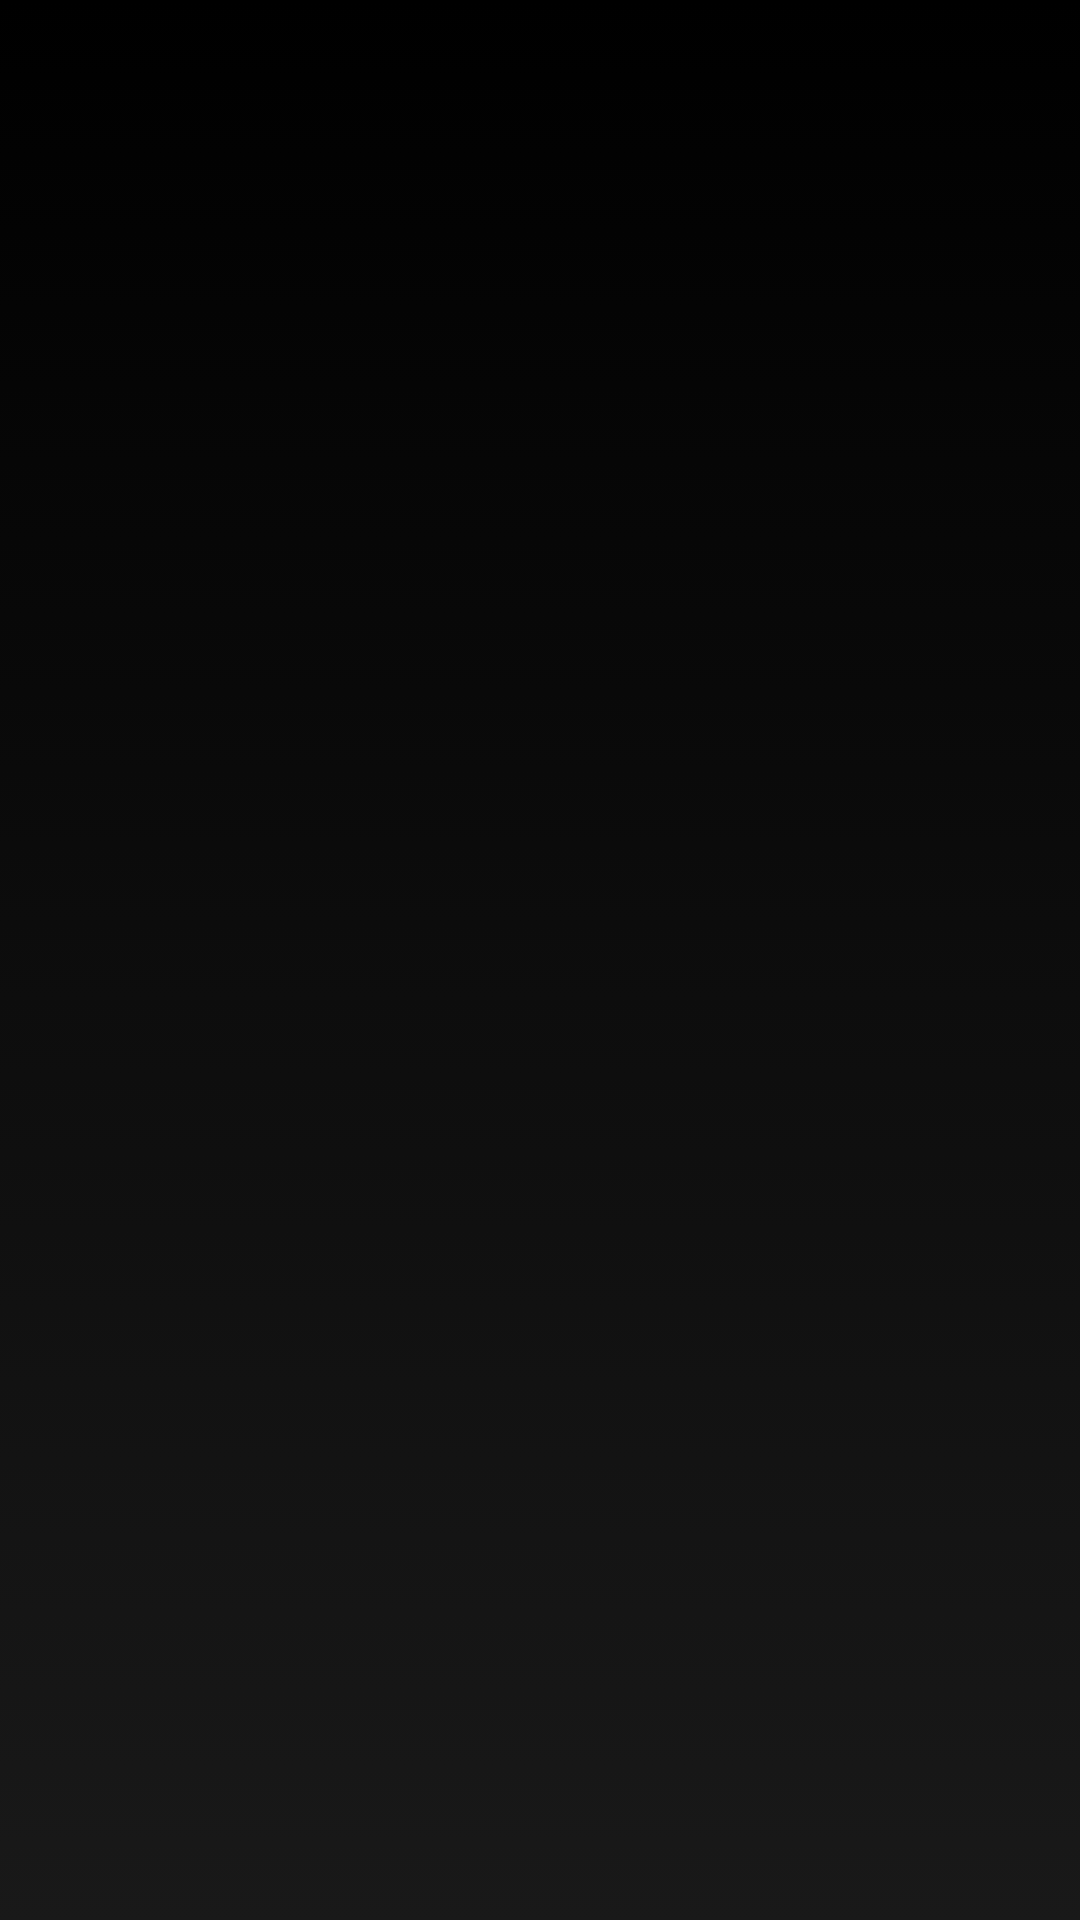

Write the Android layout XML for this screen, with the resource values it uses.
<!-- AndroidManifest.xml: fallback theme Theme.MaterialComponents.DayNight.NoActionBar -->
<!-- res/layout/grid_layout.xml -->
<?xml version="1.0" encoding="utf-8"?>
<RelativeLayout xmlns:android="http://schemas.android.com/apk/res/android"
    xmlns:tools="http://schemas.android.com/tools"
    android:layout_width="match_parent"
    android:layout_height="match_parent"
    tools:context=".Hacktivity"
    android:animateLayoutChanges="false"
    android:background="@drawable/animation_list"
    android:id="@+id/grd_parent">

    <GridView
        android:id="@+id/gridview"
        android:layout_width="match_parent"
        android:layout_height="wrap_content"
        android:layout_alignParentLeft="true"
        android:layout_alignParentTop="true"
        android:animateLayoutChanges="false"
        android:numColumns="4"></GridView>

    <ProgressBar
        android:id="@+id/grid_progress"
        style="?android:attr/progressBarStyle"
        android:layout_width="wrap_content"
        android:layout_height="wrap_content"
        android:layout_centerInParent="true"
        android:visibility="gone"
        android:animateLayoutChanges="false"
        android:indeterminateTint="#ffffff"
        />

</RelativeLayout>
<!-- resources referenced by this layout -->
<resources>
  <!-- drawable animation_list (drawable) -->
  <?xml version="1.0" encoding="utf-8"?>
  <animation-list xmlns:android="http://schemas.android.com/apk/res/android">
      <item
          android:drawable="@drawable/gradient_1"
          android:duration="6000" />
      <item
          android:drawable="@drawable/gradient_2"
          android:duration="6000" />
      <item
          android:drawable="@drawable/gradient_3"
          android:duration="6000" />
  </animation-list>
  <!-- drawable gradient_1 (drawable) -->
  <?xml version="1.0" encoding="utf-8"?>
  <shape xmlns:android="http://schemas.android.com/apk/res/android">
      <gradient
          android:startColor="#191919"
          android:endColor="#000000"
          android:angle="90"/>
  </shape>
  <!-- drawable gradient_2 (drawable) -->
  <?xml version="1.0" encoding="utf-8"?>
  <shape xmlns:android="http://schemas.android.com/apk/res/android">
      <gradient
          android:startColor="#131313"
          android:endColor="#202020"
          android:angle="180"/>
  </shape>
  <!-- drawable gradient_3 (drawable) -->
  <?xml version="1.0" encoding="utf-8"?>
  <shape xmlns:android="http://schemas.android.com/apk/res/android">
      <gradient
          android:startColor="#232323"
          android:endColor="#101010"
          android:angle="270"/>
  </shape>
</resources>
